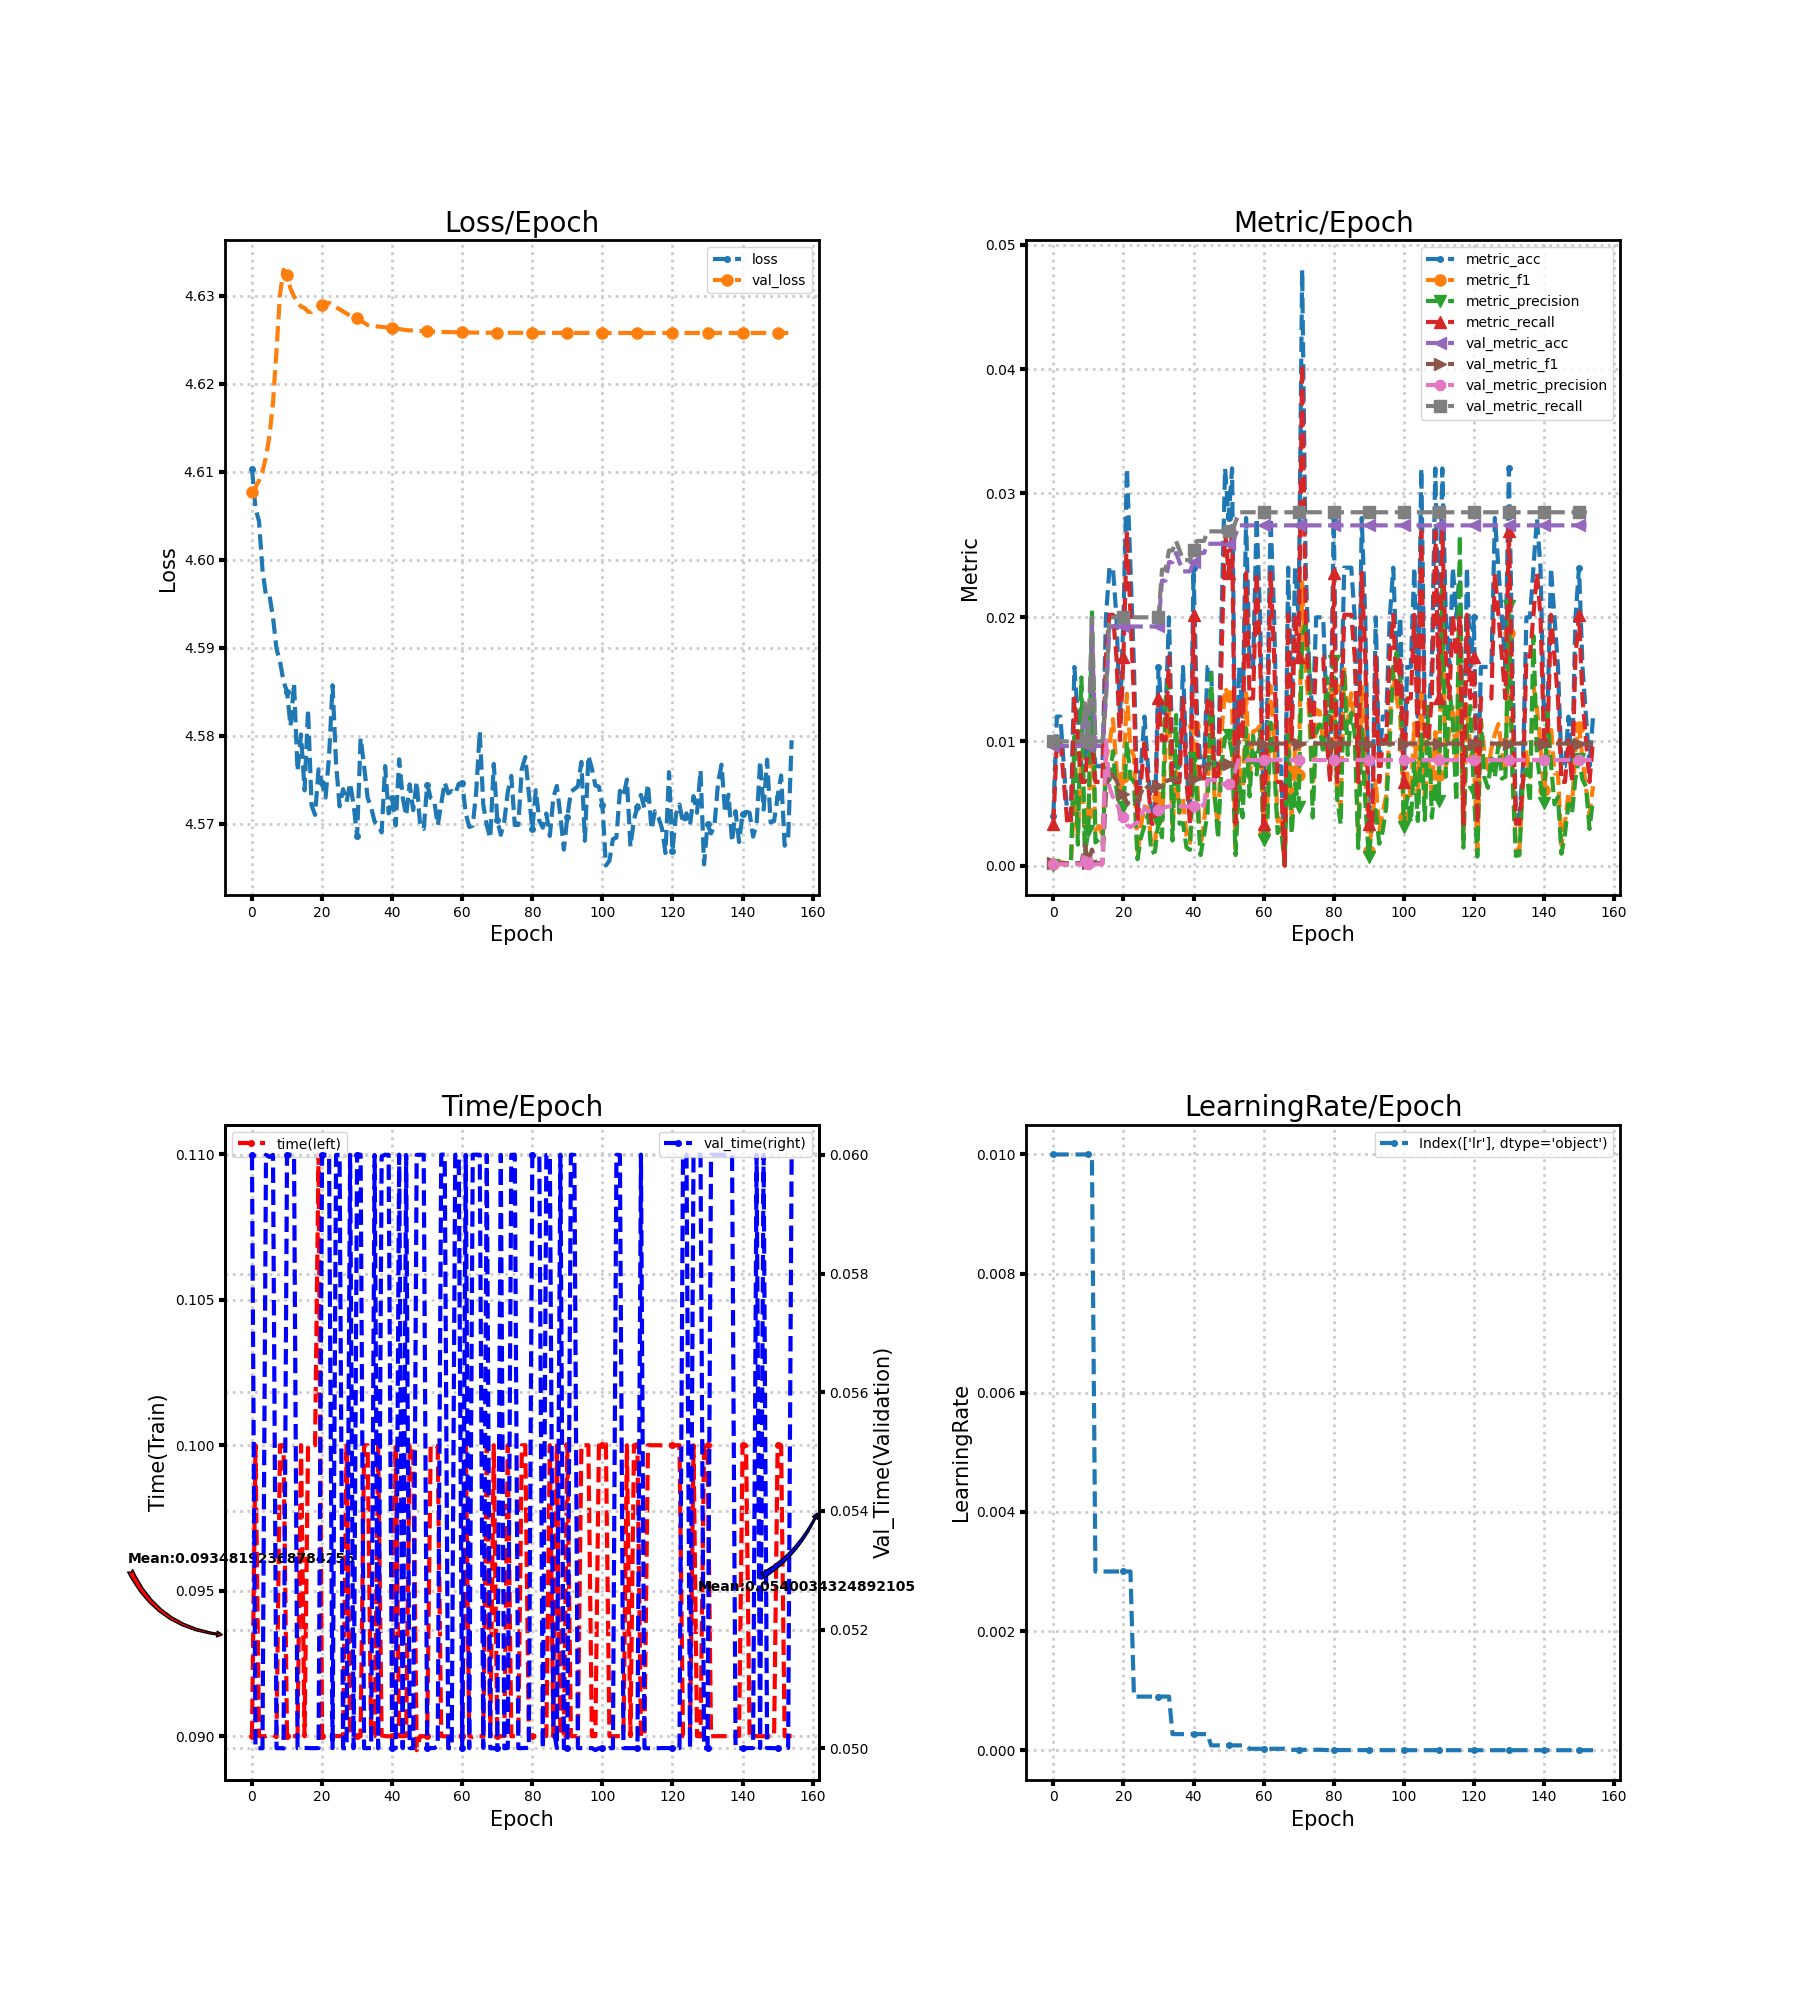

Data behind this chart, as committed beside it:
loss, metric_acc, metric_f1, metric_precision, metric_recall, time, lr, val_loss, val_metric_acc, val_metric_f1, val_metric_precision, val_metric_recall, val_time
4.61, 0.004, 0.0001124, 5.714285714285714e-05, 0.003333, 0.09, 0.01, 4.608, 0.00963, 0.0001908, 9.629629629629631e-05, 0.01, 0.06
4.606, 0.012, 0.00029, 0.0001471, 0.0101, 0.1, 0.01, 4.608, 0.00963, 0.0001908, 9.629629629629631e-05, 0.01, 0.05
4.604, 0.012, 0.0002956, 0.00015, 0.0101, 0.09, 0.01, 4.609, 0.00963, 0.0001908, 9.629629629629631e-05, 0.01, 0.05
4.599, 0.008, 0.0002104, 0.0001069, 0.006734, 0.09, 0.01, 4.61, 0.00963, 0.0001908, 9.629629629629631e-05, 0.01, 0.05
4.596, 0.004, 0.0001247, 6.352836541515787e-05, 0.003367, 0.09, 0.01, 4.612, 0.00963, 0.0001908, 9.629629629629631e-05, 0.01, 0.06
4.596, 0.004, 0.0001788, 9.182736455463728e-05, 0.003367, 0.09004, 0.01, 4.614, 0.00963, 0.0001908, 9.629629629629631e-05, 0.01, 0.05997
4.593, 0.016, 0.005613, 0.01039, 0.01347, 0.09004, 0.01, 4.618, 0.00963, 0.0001908, 9.629629629629631e-05, 0.01, 0.06
4.59, 0.012, 0.002487, 0.001685, 0.0101, 0.08997, 0.01, 4.624, 0.00963, 0.0001908, 9.629629629629631e-05, 0.01, 0.05
4.588, 0.008, 0.009091, 0.01515, 0.006734, 0.1, 0.01, 4.63, 0.00963, 0.0001908, 9.629629629629631e-05, 0.01, 0.05
4.586, 0.008, 0.001695, 0.001025, 0.006734, 0.1, 0.01, 4.633, 0.01259, 0.001626, 0.00103, 0.01308, 0.05
4.585, 0.012, 0.004217, 0.002773, 0.0101, 0.09, 0.01, 4.632, 0.00963, 0.0002261, 0.0001143, 0.01, 0.06
4.581, 0.012, 0.01073, 0.02055, 0.0101, 0.09, 0.01, 4.631, 0.01926, 0.001291, 0.0006766, 0.02, 0.06
4.586, 0.008, 0.002847, 0.001857, 0.006734, 0.09, 0.003, 4.63, 0.00963, 0.0001908, 9.629629629629631e-05, 0.01, 0.06
4.576, 0.008, 0.003183, 0.002104, 0.006734, 0.09, 0.003, 4.629, 0.00963, 0.0001908, 9.629629629629631e-05, 0.01, 0.05
4.58, 0.008, 0.002409, 0.001649, 0.006734, 0.1, 0.003, 4.629, 0.00963, 0.0001908, 9.629629629629631e-05, 0.01, 0.05
4.574, 0.02, 0.008593, 0.007904, 0.01684, 0.09, 0.003, 4.629, 0.01333, 0.005747, 0.0101, 0.01385, 0.05
4.583, 0.024, 0.009717, 0.006884, 0.0202, 0.1, 0.003, 4.628, 0.01926, 0.007841, 0.006288, 0.02, 0.05
4.572, 0.024, 0.0118, 0.009214, 0.0202, 0.1, 0.003, 4.628, 0.01926, 0.007221, 0.005515, 0.02, 0.05
4.571, 0.02, 0.007882, 0.006194, 0.01684, 0.1, 0.003, 4.629, 0.01926, 0.006862, 0.005098, 0.02, 0.05
4.576, 0.012, 0.005392, 0.004075, 0.0101, 0.11, 0.003, 4.629, 0.01926, 0.00611, 0.004295, 0.02, 0.05
4.575, 0.02, 0.007115, 0.004715, 0.01684, 0.09, 0.003, 4.629, 0.01926, 0.00574, 0.003929, 0.02, 0.06
4.573, 0.032, 0.01384, 0.009994, 0.02694, 0.09, 0.003, 4.629, 0.01926, 0.005039, 0.003284, 0.02, 0.06
4.578, 0.024, 0.009358, 0.007061, 0.0202, 0.09, 0.003, 4.629, 0.01926, 0.004819, 0.003085, 0.02, 0.06
4.586, 0.016, 0.008834, 0.006774, 0.01347, 0.09, 0.0009, 4.629, 0.01926, 0.005079, 0.003305, 0.02, 0.05
4.577, 0.004, 0.0008783, 0.0005051, 0.003367, 0.09, 0.0009, 4.629, 0.01926, 0.005279, 0.003475, 0.02, 0.06
4.572, 0.008, 0.003207, 0.002245, 0.006734, 0.09, 0.0009, 4.628, 0.01926, 0.005833, 0.003976, 0.02, 0.06
4.574, 0.012, 0.004767, 0.003197, 0.0101, 0.09, 0.0009, 4.628, 0.01926, 0.006513, 0.004646, 0.02, 0.05
4.573, 0.008, 0.00463, 0.004144, 0.006734, 0.1, 0.0009, 4.628, 0.01926, 0.006257, 0.00437, 0.02, 0.05
4.575, 0.004, 0.001554, 0.00101, 0.003367, 0.09, 0.0009, 4.628, 0.01926, 0.006278, 0.004381, 0.02, 0.06
4.572, 0.004, 0.001684, 0.001122, 0.003367, 0.09, 0.0009, 4.628, 0.01926, 0.006322, 0.004404, 0.02, 0.05
4.569, 0.016, 0.005548, 0.003527, 0.01347, 0.09, 0.0009, 4.627, 0.01926, 0.00639, 0.00444, 0.02, 0.06001
4.58, 0.012, 0.003593, 0.002273, 0.0101, 0.09, 0.0009, 4.627, 0.02296, 0.006592, 0.004544, 0.02385, 0.06
4.577, 0.012, 0.009315, 0.01323, 0.0101, 0.1, 0.0009, 4.627, 0.02296, 0.006776, 0.004709, 0.02385, 0.05
4.573, 0.02, 0.01256, 0.01572, 0.01684, 0.1, 0.0009, 4.627, 0.02444, 0.006888, 0.004768, 0.02538, 0.05
4.572, 0.008, 0.002982, 0.002004, 0.006734, 0.09, 0.00027, 4.627, 0.02444, 0.006903, 0.004776, 0.02538, 0.05001
4.57, 0.008, 0.007576, 0.01212, 0.006734, 0.09, 0.00027, 4.627, 0.02519, 0.006945, 0.004798, 0.02615, 0.06
4.57, 0.008, 0.004233, 0.003367, 0.006734, 0.1, 0.00027, 4.626, 0.02444, 0.006906, 0.004778, 0.02538, 0.05
4.569, 0.016, 0.005407, 0.003407, 0.01347, 0.09003, 0.00027, 4.626, 0.0237, 0.006857, 0.004753, 0.02462, 0.05997
4.577, 0.008, 0.002385, 0.00145, 0.006734, 0.09, 0.00027, 4.626, 0.0237, 0.006868, 0.004759, 0.02462, 0.06
4.571, 0.004, 0.001837, 0.001263, 0.003367, 0.09, 0.00027, 4.626, 0.0237, 0.006879, 0.004765, 0.02462, 0.06
4.573, 0.024, 0.0112, 0.008633, 0.0202, 0.09, 0.00027, 4.626, 0.02444, 0.006932, 0.004793, 0.02538, 0.05
4.57, 0.012, 0.006967, 0.005471, 0.0101, 0.1, 0.00027, 4.626, 0.02519, 0.006997, 0.004828, 0.02615, 0.05
4.577, 0.008, 0.001496, 0.0008418, 0.006734, 0.09, 0.00027, 4.626, 0.02519, 0.007019, 0.004841, 0.02615, 0.06
4.573, 0.008, 0.003507, 0.002461, 0.006734, 0.09, 0.00027, 4.626, 0.02519, 0.007051, 0.004858, 0.02615, 0.05
4.571, 0.016, 0.006252, 0.004206, 0.01347, 0.09, 0.00027, 4.626, 0.02593, 0.008196, 0.006878, 0.02692, 0.06
4.574, 0.016, 0.01207, 0.01549, 0.01347, 0.1, 8.1e-05, 4.626, 0.02593, 0.008204, 0.006882, 0.02692, 0.05
4.572, 0.008, 0.005387, 0.005892, 0.006734, 0.1, 8.1e-05, 4.626, 0.02593, 0.008211, 0.006886, 0.02692, 0.05
4.575, 0.008, 0.003209, 0.002165, 0.006734, 0.08952, 8.1e-05, 4.626, 0.02593, 0.008156, 0.006555, 0.02692, 0.06
4.57, 0.02, 0.01069, 0.008193, 0.01684, 0.09, 8.1e-05, 4.626, 0.02593, 0.00816, 0.006557, 0.02692, 0.06
4.569, 0.032, 0.01433, 0.01034, 0.02694, 0.09, 8.1e-05, 4.626, 0.02593, 0.00816, 0.006557, 0.02692, 0.06
4.574, 0.028, 0.01368, 0.01051, 0.02357, 0.09, 8.1e-05, 4.626, 0.02593, 0.00816, 0.006557, 0.02692, 0.05
4.573, 0.032, 0.01274, 0.008982, 0.02694, 0.1, 8.1e-05, 4.626, 0.02593, 0.008161, 0.006558, 0.02692, 0.05
4.573, 0.004, 0.001347, 0.0008418, 0.003367, 0.1, 8.1e-05, 4.626, 0.02667, 0.00911, 0.007749, 0.02769, 0.05
4.57, 0.016, 0.008754, 0.007055, 0.01347, 0.09997, 8.1e-05, 4.626, 0.02741, 0.009965, 0.00864, 0.02846, 0.05003
4.572, 0.012, 0.005372, 0.003877, 0.0101, 0.09, 8.1e-05, 4.626, 0.02741, 0.009963, 0.008639, 0.02846, 0.06
4.575, 0.028, 0.01389, 0.01105, 0.02357, 0.09, 8.1e-05, 4.626, 0.02741, 0.009825, 0.008499, 0.02846, 0.06001
4.573, 0.016, 0.00696, 0.005568, 0.01347, 0.09, 2.43e-05, 4.626, 0.02741, 0.009825, 0.008499, 0.02846, 0.05
4.574, 0.016, 0.0108, 0.01044, 0.01347, 0.09, 2.43e-05, 4.626, 0.02741, 0.009825, 0.008499, 0.02846, 0.05
4.573, 0.028, 0.01091, 0.007338, 0.02357, 0.09, 2.43e-05, 4.626, 0.02741, 0.009825, 0.008499, 0.02846, 0.06
4.575, 0.02, 0.01127, 0.01085, 0.01684, 0.09, 2.43e-05, 4.626, 0.02741, 0.009825, 0.008499, 0.02846, 0.06001
... 95 more rows
